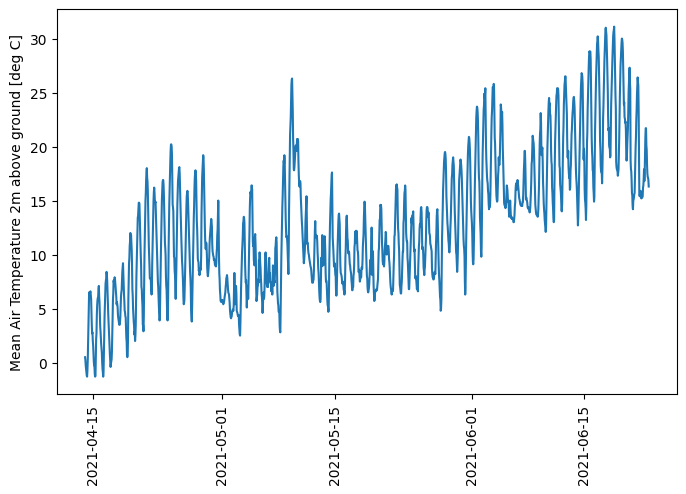

The table this chart was drawn from, first rows:
time, T_mean
2021-04-14 00:00:00, 0.5
2021-04-14 01:00:00, 0.2
2021-04-14 02:00:00, -0.3
2021-04-14 03:00:00, -0.6
2021-04-14 04:00:00, -0.9
2021-04-14 05:00:00, -1.2
2021-04-14 06:00:00, -1.3
2021-04-14 07:00:00, -0.7
2021-04-14 08:00:00, 0.3
2021-04-14 09:00:00, 2.1
2021-04-14 10:00:00, 3.4
2021-04-14 11:00:00, 5.1
2021-04-14 12:00:00, 6.5
2021-04-14 13:00:00, 6.3
2021-04-14 14:00:00, 6.3
2021-04-14 15:00:00, 6.5
2021-04-14 16:00:00, 6.6
2021-04-14 17:00:00, 6.2
2021-04-14 18:00:00, 5.9
2021-04-14 19:00:00, 4.5
2021-04-14 20:00:00, 3.5
2021-04-14 21:00:00, 2.7
2021-04-14 22:00:00, 2.8
2021-04-14 23:00:00, 2.0
2021-04-15 00:00:00, 1.6
2021-04-15 01:00:00, 0.8
2021-04-15 02:00:00, 0.1
2021-04-15 03:00:00, -0.3
2021-04-15 04:00:00, -0.4
2021-04-15 05:00:00, -1.1
2021-04-15 06:00:00, -1.3
2021-04-15 07:00:00, -1.2
2021-04-15 08:00:00, 0.7
2021-04-15 09:00:00, 2.2
2021-04-15 10:00:00, 2.7
2021-04-15 11:00:00, 4.4
2021-04-15 12:00:00, 5.3
2021-04-15 13:00:00, 5.8
2021-04-15 14:00:00, 6.0
2021-04-15 15:00:00, 6.1
2021-04-15 16:00:00, 6.8
2021-04-15 17:00:00, 7.1
2021-04-15 18:00:00, 6.1
2021-04-15 19:00:00, 5.6
2021-04-15 20:00:00, 4.4
2021-04-15 21:00:00, 3.4
2021-04-15 22:00:00, 2.9
2021-04-15 23:00:00, 2.2
2021-04-16 00:00:00, 1.7
2021-04-16 01:00:00, 1.3
2021-04-16 02:00:00, 0.9
2021-04-16 03:00:00, 0.0
2021-04-16 04:00:00, -0.6
2021-04-16 05:00:00, -0.9
2021-04-16 06:00:00, -1.3
2021-04-16 07:00:00, -0.9
2021-04-16 08:00:00, 0.6
2021-04-16 09:00:00, 2.4
2021-04-16 10:00:00, 4.2
2021-04-16 11:00:00, 5.2
... 1,621 more rows
